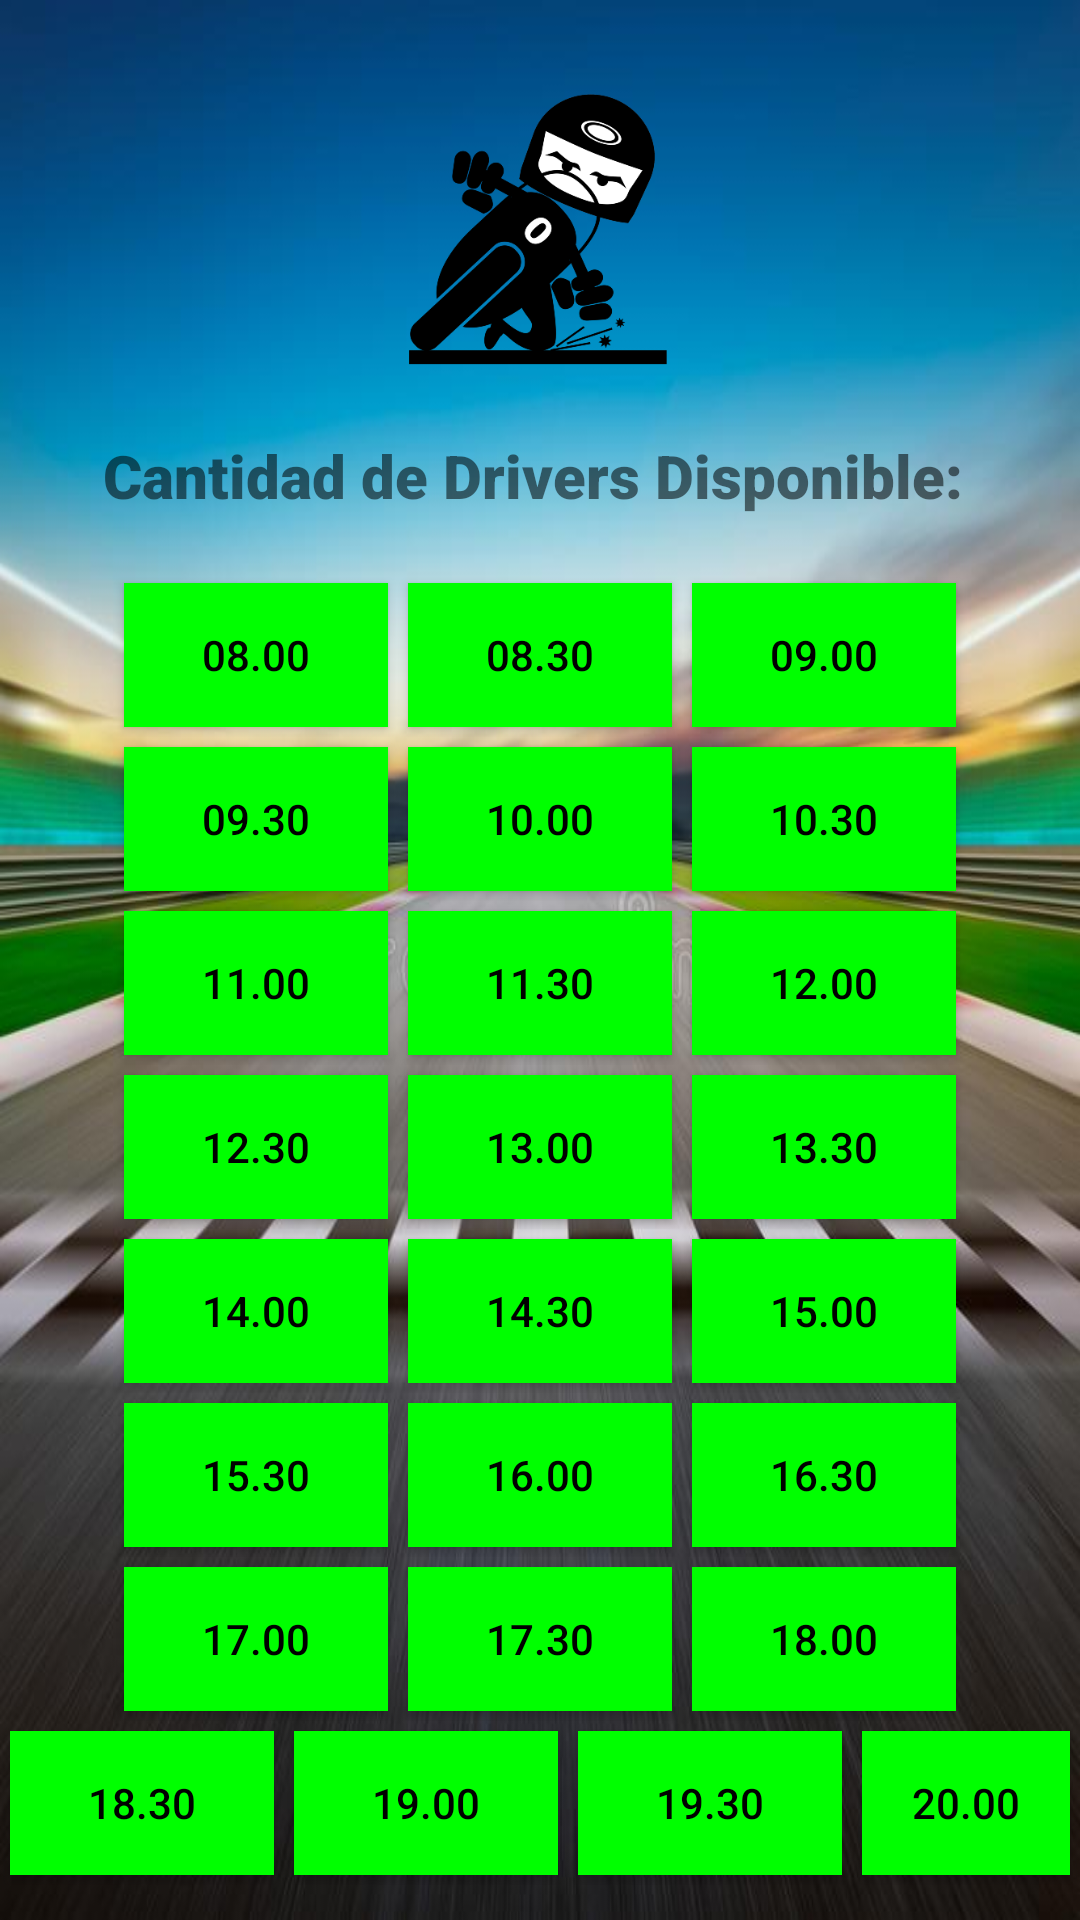

Reconstruct the res/layout file that produces this screen, plus the resources it refers to.
<!-- AndroidManifest.xml: application theme Theme.AppCompat.DayNight.NoActionBar -->
<!-- res/layout/activity_main.xml -->
<?xml version="1.0" encoding="UTF-8" ?>
<LinearLayout
    xmlns:android="http://schemas.android.com/apk/res/android"
    xmlns:app="http://schemas.android.com/apk/res-auto"
    xmlns:tools="http://schemas.android.com/tools"
    android:layout_width="match_parent"
    android:layout_height="match_parent"
    android:background="@drawable/race_bg"
    android:gravity="center"
    android:orientation="vertical">
    <ImageView
        android:layout_width="400px"
        android:layout_height="400px"
        android:src="@drawable/driver"/>
    <TextView
        android:id="@+id/registro"
        android:layout_width="match_parent"
        android:layout_height="wrap_content"
        android:text="Cantidad de Drivers Disponible: "
        android:textAlignment="center"
        android:textSize="20sp"
        android:fontFamily="sans-serif-black"/>
    <TextView
        android:layout_width="wrap_content"
        android:layout_height="wrap_content"/>
    <LinearLayout
        android:layout_width="match_parent"
        android:layout_height="wrap_content"
        android:orientation="horizontal"
        android:gravity="center">
        <Button
            android:id="@+id/btn1"
            android:layout_width="wrap_content"
            android:layout_height="wrap_content"
            android:layout_margin="10px"
            android:text="08.00"
            android:textColor="#000000"
            android:background="#00FF00"/>
        <Button
            android:id="@+id/btn2"
            android:layout_width="wrap_content"
            android:layout_height="wrap_content"
            android:layout_margin="10px"
            android:text="08.30"
            android:textColor="#000000"
            android:background ="#00FF00"/>
        <Button
            android:id="@+id/btn3"
            android:layout_width="wrap_content"
            android:layout_height="wrap_content"
            android:layout_margin="10px"
            android:text="09.00"
            android:textColor="#000000"
            android:background ="#00FF00"/>
    </LinearLayout>
    <LinearLayout
        android:layout_width="match_parent"
        android:layout_height="wrap_content"
        android:orientation="horizontal"
        android:gravity="center">
        <Button
            android:id="@+id/btn4"
            android:layout_width="wrap_content"
            android:layout_height="wrap_content"
            android:layout_margin="10px"
            android:text="09.30"
            android:textColor="#000000"
            android:background ="#00FF00"/>
        <Button
            android:id="@+id/btn5"
            android:layout_width="wrap_content"
            android:layout_height="wrap_content"
            android:layout_margin="10px"
            android:text="10.00"
            android:textColor="#000000"
            android:background ="#00FF00"/>
        <Button
            android:id="@+id/btn6"
            android:layout_width="wrap_content"
            android:layout_height="wrap_content"
            android:layout_margin="10px"
            android:text="10.30"
            android:textColor="#000000"
            android:background ="#00FF00"/>
    </LinearLayout>
    <LinearLayout
        android:layout_width="match_parent"
        android:layout_height="wrap_content"
        android:orientation="horizontal"
        android:gravity="center">
        <Button
            android:id="@+id/btn7"
            android:layout_width="wrap_content"
            android:layout_height="wrap_content"
            android:layout_margin="10px"
            android:text="11.00"
            android:textColor="#000000"
            android:background ="#00FF00"/>
        <Button
            android:id="@+id/btn8"
            android:layout_width="wrap_content"
            android:layout_height="wrap_content"
            android:layout_margin="10px"
            android:text="11.30"
            android:textColor="#000000"
            android:background ="#00FF00"/>
        <Button
            android:id="@+id/btn9"
            android:layout_width="wrap_content"
            android:layout_height="wrap_content"
            android:layout_margin="10px"
            android:text="12.00"
            android:textColor="#000000"
            android:background ="#00FF00"/>
    </LinearLayout>
    <LinearLayout
        android:layout_width="match_parent"
        android:layout_height="wrap_content"
        android:orientation="horizontal"
        android:gravity="center">
        <Button
            android:id="@+id/btn10"
            android:layout_width="wrap_content"
            android:layout_height="wrap_content"
            android:layout_margin="10px"
            android:text="12.30"
            android:textColor="#000000"
            android:background ="#00FF00"/>
        <Button
            android:id="@+id/btn11"
            android:layout_width="wrap_content"
            android:layout_height="wrap_content"
            android:layout_margin="10px"
            android:text="13.00"
            android:textColor="#000000"
            android:background ="#00FF00"/>
        <Button
            android:id="@+id/btn12"
            android:layout_width="wrap_content"
            android:layout_height="wrap_content"
            android:layout_margin="10px"
            android:text="13.30"
            android:textColor="#000000"
            android:background ="#00FF00"/>
    </LinearLayout>
    <LinearLayout
        android:layout_width="match_parent"
        android:layout_height="wrap_content"
        android:orientation="horizontal"
        android:gravity="center">
        <Button
            android:id="@+id/btn13"
            android:layout_width="wrap_content"
            android:layout_height="wrap_content"
            android:layout_margin="10px"
            android:text="14.00"
            android:textColor="#000000"
            android:background ="#00FF00"/>
        <Button
            android:id="@+id/btn14"
            android:layout_width="wrap_content"
            android:layout_height="wrap_content"
            android:layout_margin="10px"
            android:text="14.30"
            android:textColor="#000000"
            android:background ="#00FF00"/>
        <Button
            android:id="@+id/btn15"
            android:layout_width="wrap_content"
            android:layout_height="wrap_content"
            android:layout_margin="10px"
            android:text="15.00"
            android:textColor="#000000"
            android:background ="#00FF00"/>
    </LinearLayout>
    <LinearLayout
        android:layout_width="match_parent"
        android:layout_height="wrap_content"
        android:orientation="horizontal"
        android:gravity="center">
        <Button
            android:id="@+id/btn16"
            android:layout_width="wrap_content"
            android:layout_height="wrap_content"
            android:layout_margin="10px"
            android:text="15.30"
            android:textColor="#000000"
            android:background ="#00FF00"/>
        <Button
            android:id="@+id/btn17"
            android:layout_width="wrap_content"
            android:layout_height="wrap_content"
            android:layout_margin="10px"
            android:text="16.00"
            android:textColor="#000000"
            android:background ="#00FF00"/>
        <Button
            android:id="@+id/btn18"
            android:layout_width="wrap_content"
            android:layout_height="wrap_content"
            android:layout_margin="10px"
            android:text="16.30"
            android:textColor="#000000"
            android:background ="#00FF00"/>
    </LinearLayout>
    <LinearLayout
        android:layout_width="match_parent"
        android:layout_height="wrap_content"
        android:orientation="horizontal"
        android:gravity="center">
        <Button
            android:id="@+id/btn19"
            android:layout_width="wrap_content"
            android:layout_height="wrap_content"
            android:layout_margin="10px"
            android:text="17.00"
            android:textColor="#000000"
            android:background ="#00FF00"/>
        <Button
            android:id="@+id/btn20"
            android:layout_width="wrap_content"
            android:layout_height="wrap_content"
            android:layout_margin="10px"
            android:text="17.30"
            android:textColor="#000000"
            android:background ="#00FF00"/>
        <Button
            android:id="@+id/btn21"
            android:layout_width="wrap_content"
            android:layout_height="wrap_content"
            android:layout_margin="10px"
            android:text="18.00"
            android:textColor="#000000"
            android:background ="#00FF00"/>
    </LinearLayout>
    <LinearLayout
        android:layout_width="match_parent"
        android:layout_height="wrap_content"
        android:orientation="horizontal"
        android:gravity="center">
        <Button
            android:id="@+id/btn22"
            android:layout_width="wrap_content"
            android:layout_height="wrap_content"
            android:layout_margin="10px"
            android:text="18.30"
            android:textColor="#000000"
            android:background ="#00FF00"/>
        <Button
            android:id="@+id/btn23"
            android:layout_width="wrap_content"
            android:layout_height="wrap_content"
            android:layout_margin="10px"
            android:text="19.00"
            android:textColor="#000000"
            android:background ="#00FF00"/>
        <Button
            android:id="@+id/btn24"
            android:layout_width="wrap_content"
            android:layout_height="wrap_content"
            android:layout_margin="10px"
            android:text="19.30"
            android:textColor="#000000"
            android:background ="#00FF00"/>
        <Button
            android:id="@+id/btn25"
            android:layout_width="wrap_content"
            android:layout_height="wrap_content"
            android:layout_margin="10px"
            android:text="20.00"
            android:textColor="#000000"
            android:background ="#00FF00"/>
    </LinearLayout>
</LinearLayout>
<!-- resources referenced by this layout -->
<resources>
  <!-- drawable driver: png bitmap (drawable, 29173 bytes) -->
  <!-- drawable race_bg: jpg bitmap (drawable, 52227 bytes) -->
</resources>
